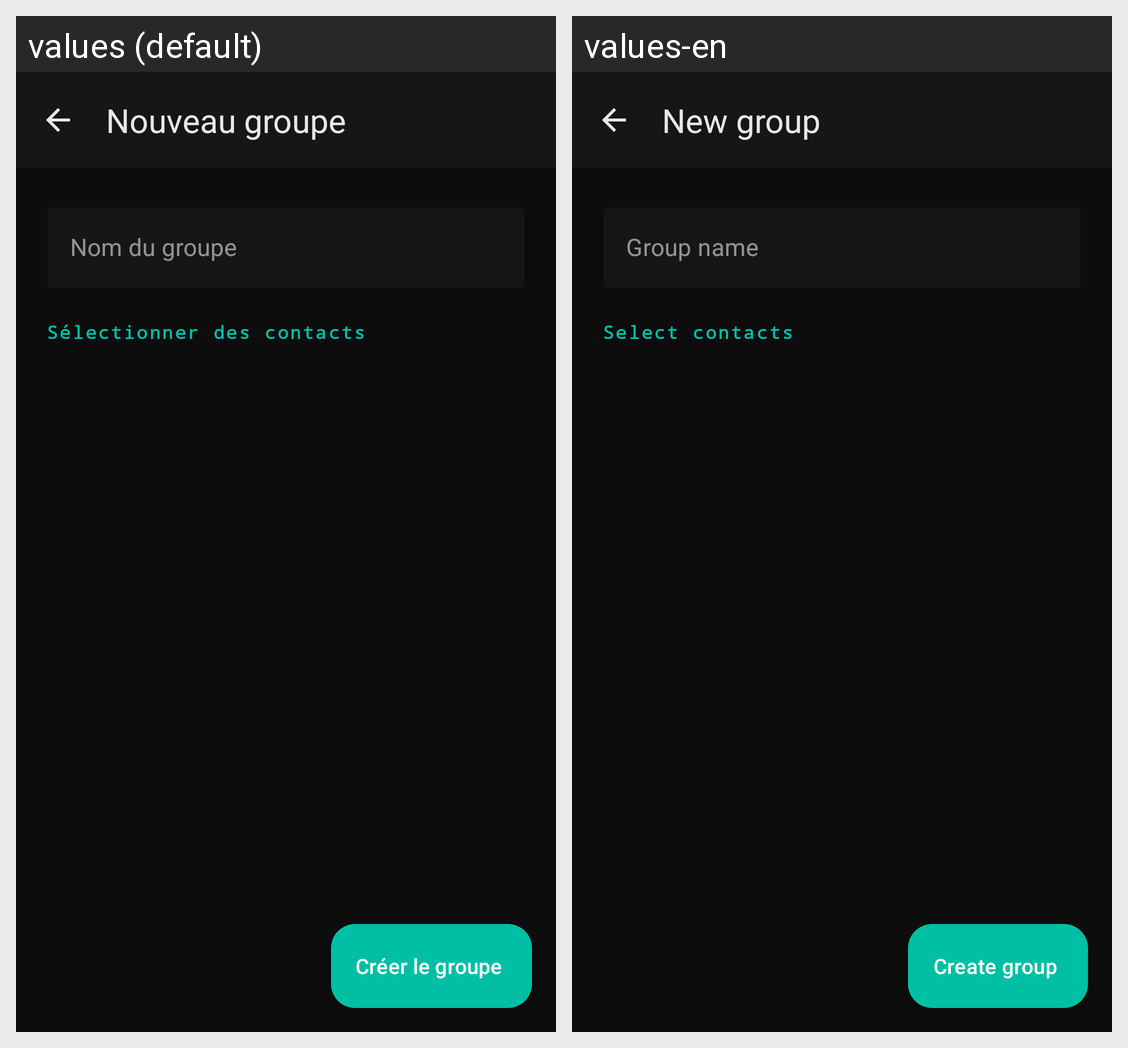

Locale-by-locale string values for the Android screen shown in this grid:
Android screen res/layout/fragment_create_group.xml rendered under 2 locales, left to right: values (default), values-en. Device: Nexus 5 (rendered at 1080×1920; each locale shown at half size, 540×960, under a caption strip naming it); theme Theme.Fialka.
Strings drawn on this screen, with the default value and each locale's value (text and hints the layout hard-codes, and strings that could not be matched under every locale, appear in the picture but are not listed):

create_group_title
  values: Nouveau groupe
  values-en: New group

hint_group_name
  values: Nom du groupe
  values-en: Group name

create_group_select_contacts
  values: Sélectionner des contacts
  values-en: Select contacts

create_group_btn
  values: Créer le groupe
  values-en: Create group
